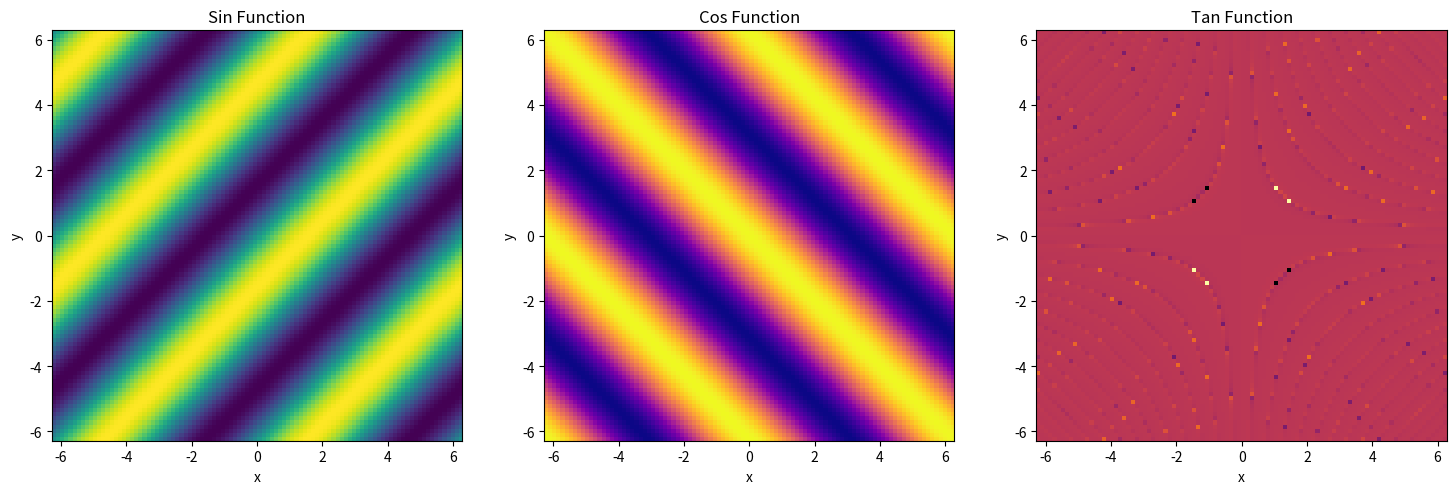

Python code for this plot:
import numpy as np
import matplotlib.pyplot as plt

# x, y 좌표 생성
x_min, x_max = -2*np.pi, 2*np.pi
y_min, y_max = -2*np.pi, 2*np.pi
x = np.linspace(x_min, x_max, 100)
y = np.linspace(y_min, y_max, 100)
x, y = np.meshgrid(x, y)

# 각 함수의 z 값 계산
z_sin = np.sin(x + y)
z_cos = np.cos(x - y)
z_tan = np.tan(x * y)

# 2D 그래프 생성
fig, axs = plt.subplots(1, 3, figsize=(18, 6))

# 사인 함수
axs[0].imshow(z_sin, cmap='viridis', extent=[x_min, x_max, y_min, y_max])
axs[0].set_title('Sin Function')
axs[0].set_xlabel('x')
axs[0].set_ylabel('y')

# 코사인 함수
axs[1].imshow(z_cos, cmap='plasma', extent=[x_min, x_max, y_min, y_max])
axs[1].set_title('Cos Function')
axs[1].set_xlabel('x')
axs[1].set_ylabel('y')

# 탄젠트 함수
axs[2].imshow(z_tan, cmap='inferno', extent=[x_min, x_max, y_min, y_max])
axs[2].set_title('Tan Function')
axs[2].set_xlabel('x')
axs[2].set_ylabel('y')

plt.show()
